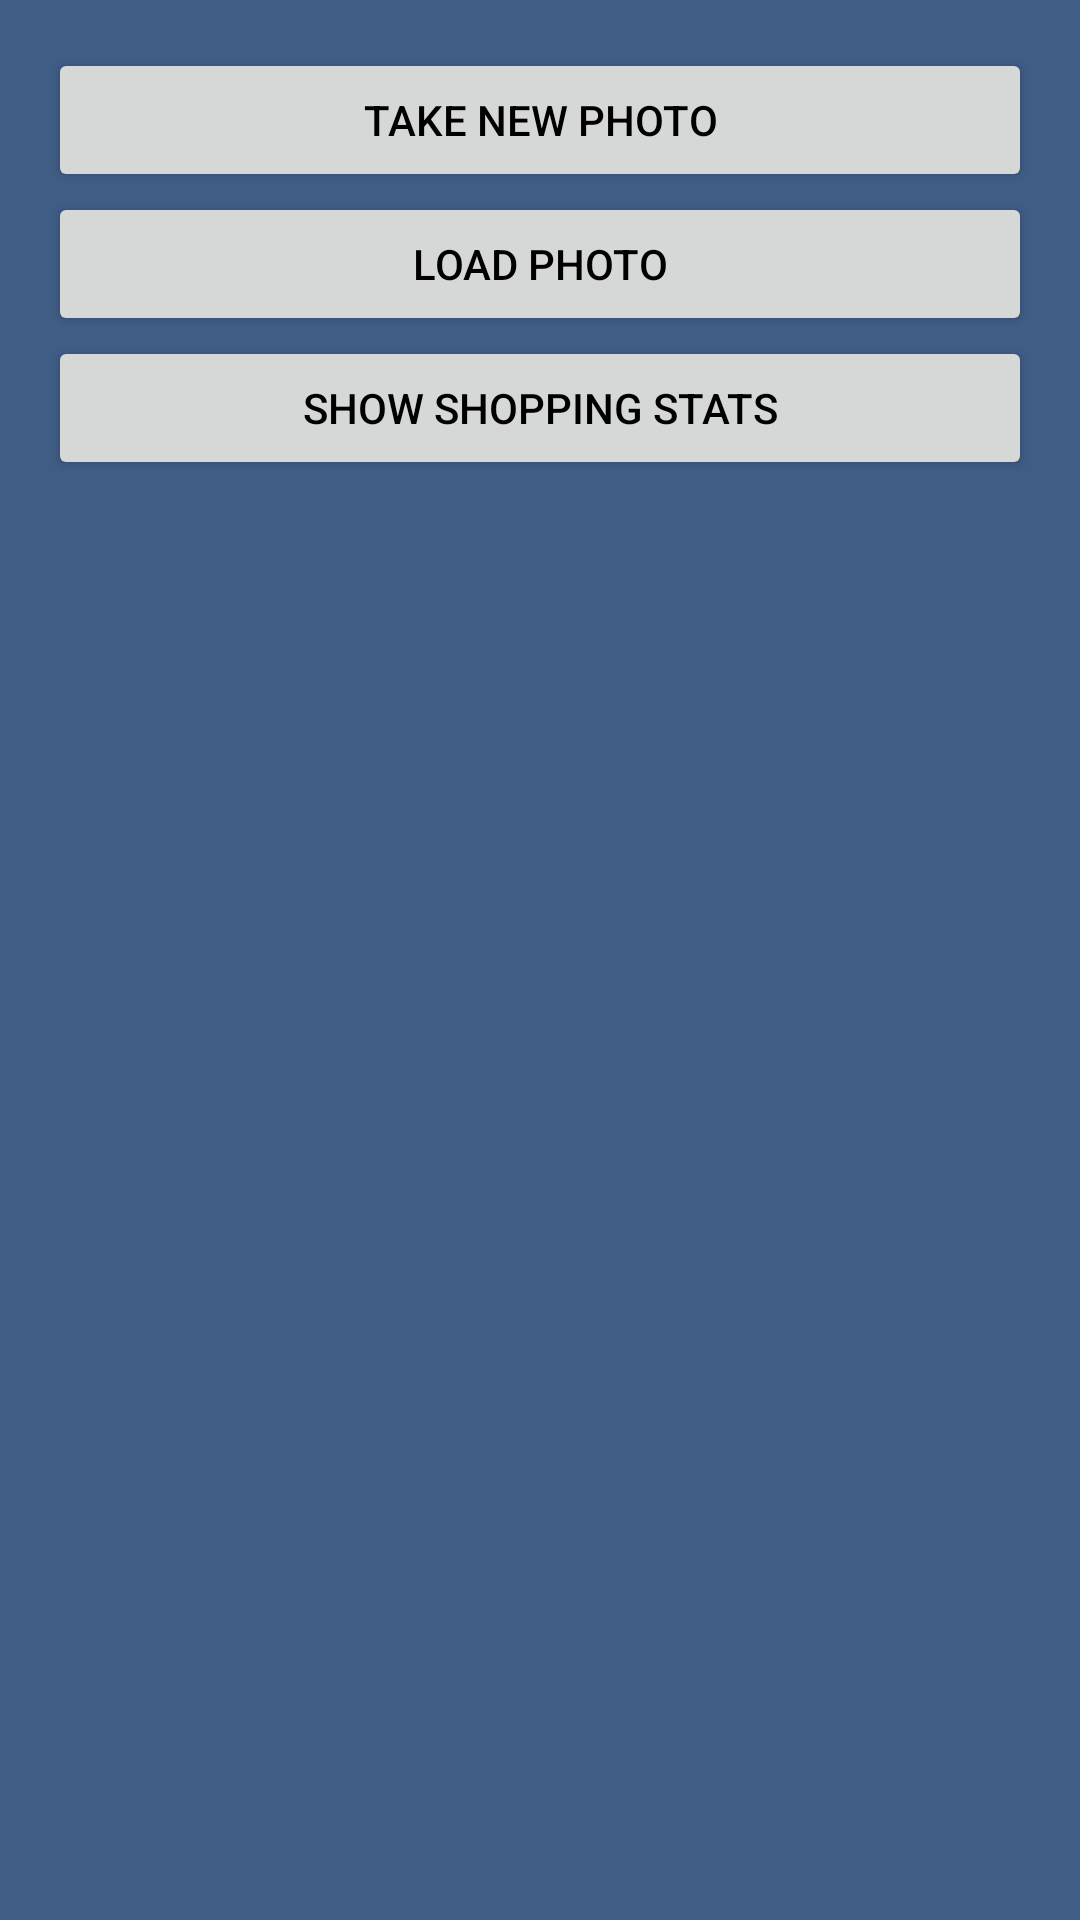

This screen was rendered from an Android layout file. Write that file and the resources it references.
<!-- AndroidManifest.xml: activity theme AppTheme.NoActionBar -->
<!-- res/layout/activity_main.xml -->
<?xml version="1.0" encoding="utf-8"?>
<LinearLayout xmlns:android="http://schemas.android.com/apk/res/android"
xmlns:tools="http://schemas.android.com/tools"
android:layout_width="match_parent"
android:layout_height="match_parent"
android:paddingBottom="@dimen/activity_vertical_margin"
android:paddingLeft="@dimen/activity_horizontal_margin"
android:paddingRight="@dimen/activity_horizontal_margin"
android:paddingTop="@dimen/activity_vertical_margin"
android:orientation="vertical"
android:weightSum="10"
tools:context="wasilewd.ee.pw.edu.pl.androidimagetextreading.MainActivity">

    <Button
        android:id="@+id/takePhotoButton"
        android:layout_width="match_parent"
        android:layout_height="wrap_content"
        android:text="Take new photo"
        android:onClick="jumpToTakePhotoActivity"/>

    <Button
        android:id="@+id/button2"
        android:layout_width="match_parent"
        android:layout_height="wrap_content"
        android:text="Load photo" />

    <Button
        android:id="@+id/button3"
        android:layout_width="match_parent"
        android:layout_height="wrap_content"
        android:text="Show shopping stats" />
</LinearLayout>
<!-- resources referenced by this layout -->
<resources>
  <dimen name="activity_horizontal_margin">16dp</dimen>
  <dimen name="activity_vertical_margin">16dp</dimen>
  <style name="AppTheme.NoActionBar">
          <item name="windowActionBar">false</item>
          <item name="windowNoTitle">true</item>
      </style>
</resources>
